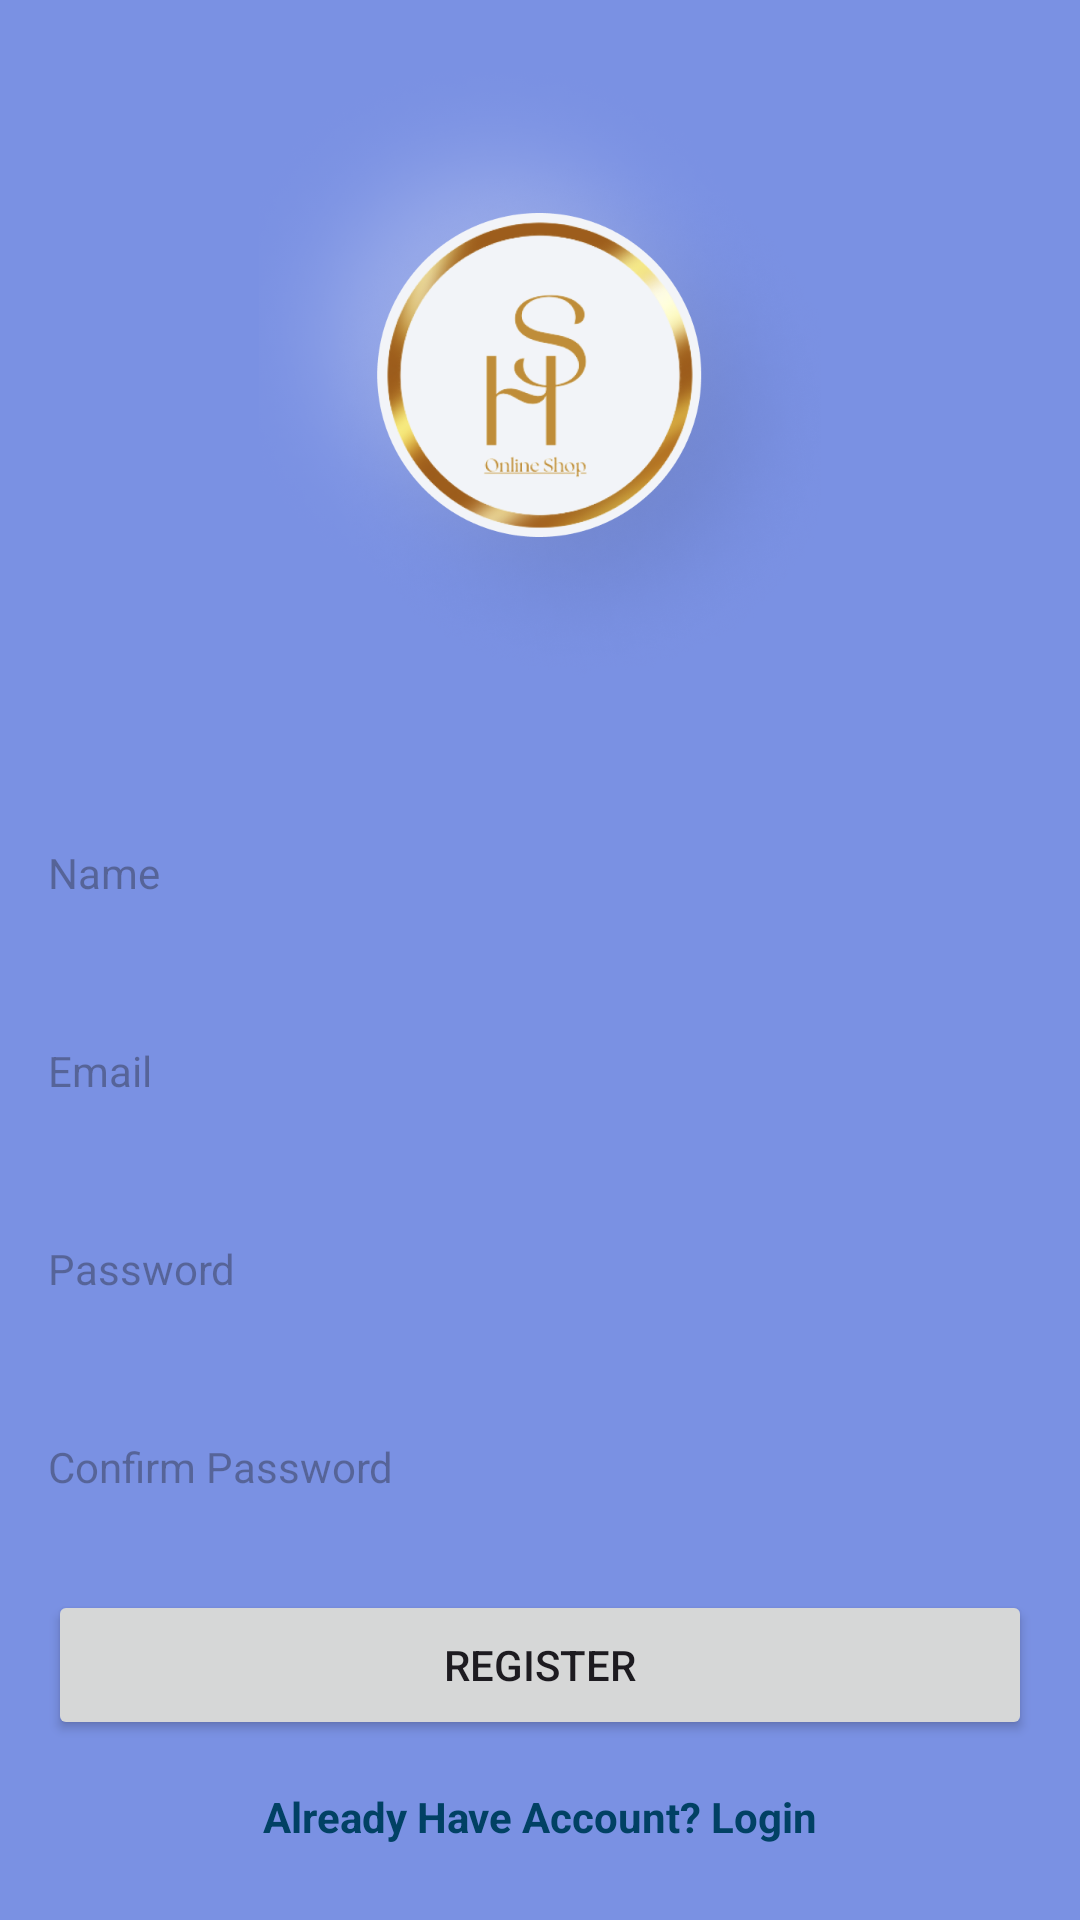

Layout XML and referenced resources for this Android screen:
<!-- AndroidManifest.xml: application theme Theme.SHOnlineShop -->
<!-- res/layout/activity_register.xml -->
<?xml version="1.0" encoding="utf-8"?>
<LinearLayout xmlns:android="http://schemas.android.com/apk/res/android"
    android:layout_width="match_parent"
    android:layout_height="match_parent"
    xmlns:tools="http://schemas.android.com/tools"
    android:background="@color/color_home"
    tools:context=".activity.RegisterActivity"
    android:orientation="vertical">

    <LinearLayout
        android:layout_width="match_parent"
        android:gravity="center_vertical"
        android:padding="16dp"
        android:layout_height="250dp">
        <ImageView
            android:layout_width="wrap_content"
            android:layout_height="wrap_content"
            android:src="@drawable/img"/>
    </LinearLayout>

    <LinearLayout
        android:layout_width="match_parent"
        android:layout_height="match_parent"
        android:orientation="vertical">

        <LinearLayout
            android:layout_width="match_parent"
            android:layout_height="wrap_content"
            android:orientation="vertical"
            android:padding="16dp">
            <EditText
                android:id="@+id/editTextName"
                android:layout_width="match_parent"
                android:layout_height="50dp"
                android:layout_marginBottom="16dp"
                android:ems="10"
                android:hint="Name"
                android:background="@drawable/ic_edittext_bg"
                android:inputType="text"
                android:textSize="14sp" />
            <EditText
                android:background="@drawable/ic_edittext_bg"
                android:id="@+id/editTextTextEmailAddress"
                android:layout_width="match_parent"
                android:layout_height="50dp"
                android:layout_marginBottom="16dp"
                android:ems="10"
                android:hint="Email"
                android:inputType="textEmailAddress"
                android:textSize="14sp" />
            <EditText
                android:background="@drawable/ic_edittext_bg"
                android:id="@+id/editTextPassword"
                android:layout_width="match_parent"
                android:layout_height="50dp"
                android:ems="10"
                android:hint="Password"
                android:layout_marginBottom="16dp"
                android:inputType="textPassword"
                android:textSize="14sp" />
            <EditText
                android:background="@drawable/ic_edittext_bg"
                android:id="@+id/editTextConfirmPassword"
                android:layout_width="match_parent"
                android:layout_height="50dp"
                android:ems="10"
                android:hint="Confirm Password"
                android:inputType="textPassword"
                android:textSize="14sp" />

            <Button
                android:id="@+id/buttonLogin"
                android:layout_width="match_parent"
                android:layout_height="50dp"
                android:layout_marginTop="16dp"
                android:layout_marginBottom="16dp"
                android:text="Register" />

            <TextView
                android:id="@+id/login_type"
                android:layout_width="match_parent"
                android:layout_height="match_parent"
                android:text="@string/already_have_account"
                android:textAlignment="center"
                android:textColor="@color/fe_rupp"
                android:textSize="14sp"
                android:textStyle="bold" />
        </LinearLayout>

    </LinearLayout>
</LinearLayout>
<!-- resources referenced by this layout -->
<resources>
  <color name="color_home">#7a91e3</color>
  <color name="fe_rupp">#014164</color>
  <!-- drawable img: png bitmap (drawable, 306158 bytes) -->
  <string name="already_have_account">Already Have Account? Login</string>
  <style name="Theme.SHOnlineShop" parent="Base.Theme.SHOnlineShop" />
  <style name="Base.Theme.SHOnlineShop" parent="Theme.Material3.DayNight.NoActionBar">
          
          
      </style>
</resources>
